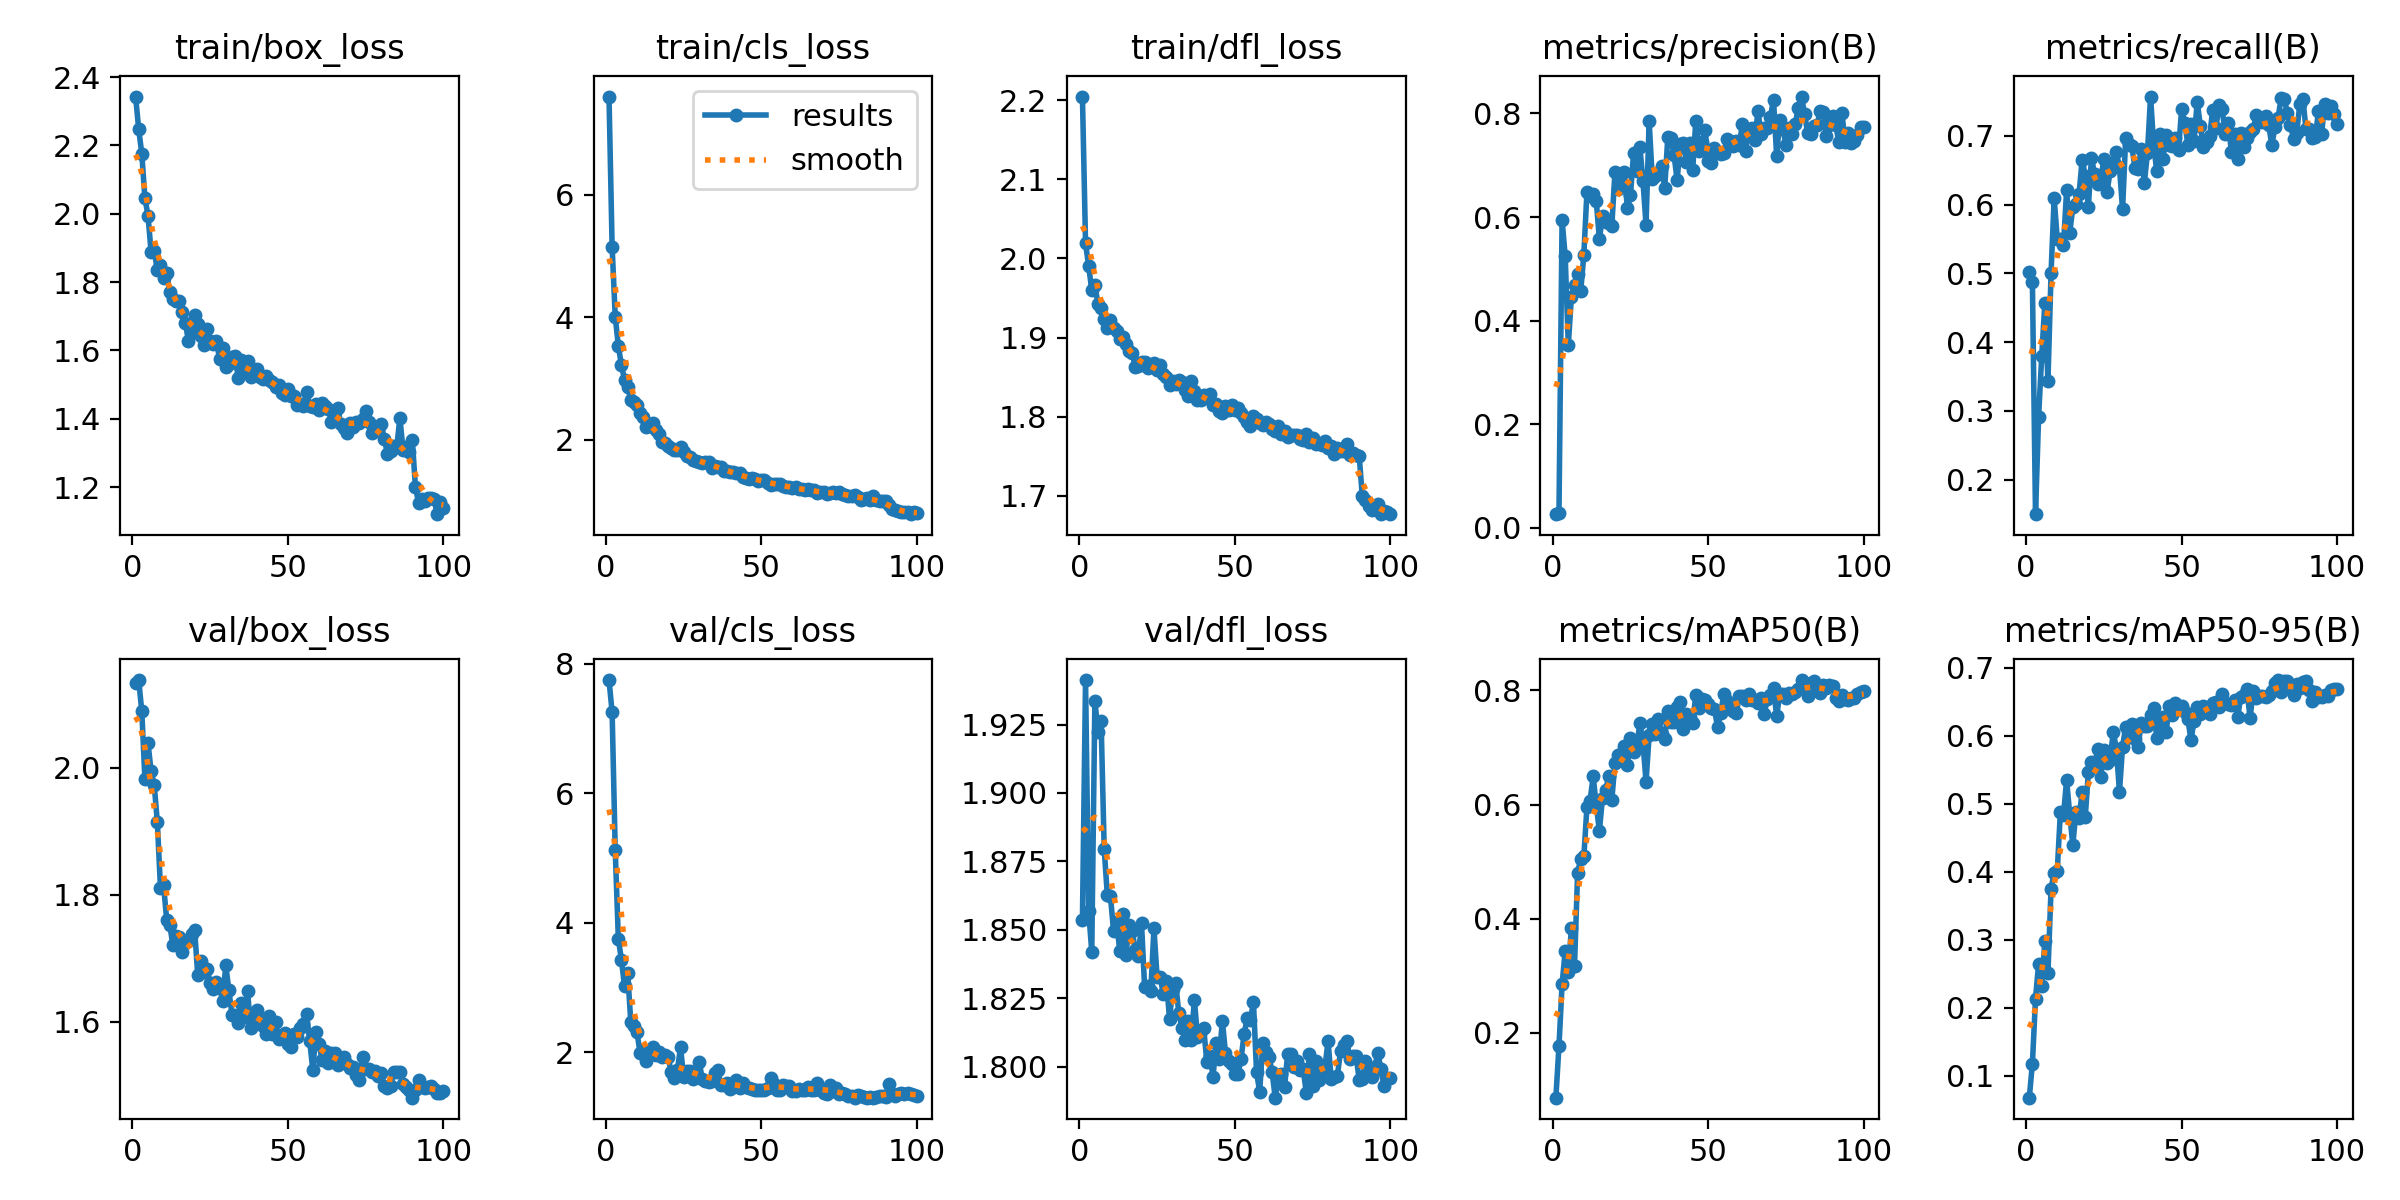

Values plotted in this chart, from the file beside it:
epoch, time, train/box_loss, train/cls_loss, train/dfl_loss, metrics/precision(B), metrics/recall(B), metrics/mAP50(B), metrics/mAP50-95(B), val/box_loss, val/cls_loss, val/dfl_loss, lr/pg0, lr/pg1, lr/pg2
1, 7.88, 2.343, 7.604, 2.205, 0.02634, 0.5018, 0.08646, 0.06784, 2.133, 7.752, 1.854, 0.00027, 0.00027, 0.00027
2, 12.47, 2.248, 5.152, 2.019, 0.02767, 0.4871, 0.177, 0.1179, 2.139, 7.257, 1.941, 0.0005446, 0.0005446, 0.0005446
3, 16.89, 2.175, 4.008, 1.99, 0.5946, 0.15, 0.285, 0.2132, 2.089, 5.124, 1.857, 0.0008136, 0.0008136, 0.0008136
4, 21.48, 2.046, 3.529, 1.96, 0.5244, 0.2918, 0.3436, 0.265, 1.982, 3.755, 1.842, 0.0009703, 0.0009703, 0.0009703
5, 25.9, 1.995, 3.213, 1.966, 0.3526, 0.3801, 0.3062, 0.2326, 2.039, 3.422, 1.934, 0.0009604, 0.0009604, 0.0009604
6, 30.94, 1.887, 2.97, 1.942, 0.4464, 0.4567, 0.3846, 0.2985, 1.995, 3.016, 1.922, 0.0009505, 0.0009505, 0.0009505
7, 35.35, 1.89, 2.858, 1.938, 0.4688, 0.3433, 0.318, 0.251, 1.973, 3.231, 1.926, 0.0009406, 0.0009406, 0.0009406
8, 39.77, 1.836, 2.649, 1.923, 0.49, 0.5006, 0.4809, 0.3752, 1.915, 2.467, 1.88, 0.0009307, 0.0009307, 0.0009307
9, 44.45, 1.851, 2.609, 1.912, 0.4573, 0.6096, 0.5041, 0.399, 1.811, 2.412, 1.863, 0.0009208, 0.0009208, 0.0009208
10, 49.11, 1.813, 2.57, 1.922, 0.5276, 0.5497, 0.5091, 0.4017, 1.815, 2.304, 1.862, 0.0009109, 0.0009109, 0.0009109
11, 53.76, 1.826, 2.428, 1.912, 0.649, 0.5505, 0.5967, 0.4879, 1.761, 1.985, 1.85, 0.000901, 0.000901, 0.000901
12, 58.25, 1.77, 2.368, 1.909, 0.6401, 0.5411, 0.6069, 0.4834, 1.752, 2.04, 1.853, 0.0008911, 0.0008911, 0.0008911
13, 62.71, 1.751, 2.207, 1.898, 0.6453, 0.6206, 0.6494, 0.5349, 1.721, 1.86, 1.842, 0.0008812, 0.0008812, 0.0008812
14, 67.2, 1.743, 2.219, 1.901, 0.6304, 0.5587, 0.5987, 0.485, 1.735, 1.96, 1.856, 0.0008713, 0.0008713, 0.0008713
15, 71.78, 1.746, 2.273, 1.892, 0.5573, 0.5958, 0.5539, 0.4396, 1.733, 2.082, 1.841, 0.0008614, 0.0008614, 0.0008614
16, 76.29, 1.712, 2.151, 1.883, 0.6029, 0.6002, 0.6124, 0.4882, 1.71, 1.955, 1.852, 0.0008515, 0.0008515, 0.0008515
17, 80.81, 1.68, 2.095, 1.881, 0.5905, 0.6151, 0.6251, 0.4788, 1.727, 1.996, 1.85, 0.0008416, 0.0008416, 0.0008416
18, 85.2, 1.629, 1.956, 1.863, 0.5889, 0.6651, 0.6497, 0.5181, 1.727, 1.926, 1.843, 0.0008317, 0.0008317, 0.0008317
19, 89.62, 1.652, 1.938, 1.864, 0.5832, 0.6423, 0.6084, 0.4806, 1.739, 1.949, 1.841, 0.0008218, 0.0008218, 0.0008218
20, 93.85, 1.703, 1.899, 1.869, 0.6864, 0.5972, 0.6736, 0.5468, 1.744, 1.929, 1.852, 0.0008119, 0.0008119, 0.0008119
21, 98.26, 1.679, 1.861, 1.87, 0.6535, 0.6683, 0.6864, 0.5611, 1.673, 1.69, 1.829, 0.000802, 0.000802, 0.000802
22, 102.7, 1.642, 1.837, 1.862, 0.6647, 0.6438, 0.6882, 0.5572, 1.696, 1.606, 1.829, 0.0007921, 0.0007921, 0.0007921
23, 107, 1.617, 1.822, 1.864, 0.6878, 0.6298, 0.7034, 0.5807, 1.679, 1.725, 1.828, 0.0007822, 0.0007822, 0.0007822
24, 111.4, 1.664, 1.875, 1.868, 0.6169, 0.6369, 0.6686, 0.5392, 1.684, 2.074, 1.851, 0.0007723, 0.0007723, 0.0007723
25, 116.1, 1.629, 1.803, 1.859, 0.6431, 0.6663, 0.7172, 0.579, 1.661, 1.618, 1.833, 0.0007624, 0.0007624, 0.0007624
26, 120.4, 1.62, 1.727, 1.866, 0.7239, 0.618, 0.692, 0.5607, 1.652, 1.714, 1.833, 0.0007525, 0.0007525, 0.0007525
27, 124.7, 1.627, 1.719, 1.854, 0.6895, 0.6483, 0.7004, 0.5652, 1.664, 1.711, 1.827, 0.0007426, 0.0007426, 0.0007426
28, 129.8, 1.576, 1.669, 1.85, 0.736, 0.6606, 0.7431, 0.6057, 1.654, 1.58, 1.831, 0.0007327, 0.0007327, 0.0007327
29, 134.1, 1.608, 1.657, 1.84, 0.6703, 0.6759, 0.7089, 0.5813, 1.634, 1.637, 1.818, 0.0007228, 0.0007228, 0.0007228
30, 138.7, 1.553, 1.631, 1.845, 0.5852, 0.6542, 0.6402, 0.5176, 1.689, 1.853, 1.828, 0.0007129, 0.0007129, 0.0007129
31, 143.5, 1.56, 1.62, 1.842, 0.7859, 0.5929, 0.7213, 0.5842, 1.65, 1.579, 1.831, 0.000703, 0.000703, 0.000703
32, 147.9, 1.582, 1.639, 1.847, 0.6734, 0.6963, 0.7405, 0.6137, 1.611, 1.561, 1.819, 0.0006931, 0.0006931, 0.0006931
33, 152.2, 1.585, 1.633, 1.844, 0.6801, 0.688, 0.7245, 0.5984, 1.61, 1.531, 1.814, 0.0006832, 0.0006832, 0.0006832
34, 156.6, 1.52, 1.543, 1.834, 0.6824, 0.685, 0.7508, 0.6177, 1.599, 1.556, 1.81, 0.0006733, 0.0006733, 0.0006733
35, 161.2, 1.573, 1.573, 1.826, 0.698, 0.6526, 0.7243, 0.5948, 1.63, 1.674, 1.817, 0.0006634, 0.0006634, 0.0006634
36, 165.6, 1.547, 1.551, 1.846, 0.6554, 0.6521, 0.7155, 0.5843, 1.608, 1.728, 1.81, 0.0006535, 0.0006535, 0.0006535
37, 170, 1.569, 1.549, 1.832, 0.7541, 0.6808, 0.7638, 0.6192, 1.649, 1.493, 1.824, 0.0006436, 0.0006436, 0.0006436
38, 174.5, 1.521, 1.479, 1.822, 0.7535, 0.6311, 0.7442, 0.6141, 1.591, 1.491, 1.811, 0.0006337, 0.0006337, 0.0006337
39, 178.7, 1.541, 1.483, 1.821, 0.7202, 0.6751, 0.7455, 0.6141, 1.614, 1.525, 1.813, 0.0006238, 0.0006238, 0.0006238
40, 183, 1.547, 1.477, 1.828, 0.6712, 0.757, 0.7709, 0.63, 1.619, 1.436, 1.814, 0.0006139, 0.0006139, 0.0006139
41, 187.3, 1.522, 1.463, 1.825, 0.7401, 0.6864, 0.7799, 0.6409, 1.604, 1.456, 1.802, 0.000604, 0.000604, 0.000604
42, 191.7, 1.515, 1.458, 1.828, 0.7436, 0.6485, 0.7323, 0.5962, 1.594, 1.574, 1.804, 0.0005941, 0.0005941, 0.0005941
43, 196.1, 1.526, 1.448, 1.814, 0.7054, 0.7028, 0.7592, 0.62, 1.581, 1.449, 1.796, 0.0005842, 0.0005842, 0.0005842
44, 200.9, 1.515, 1.388, 1.816, 0.7427, 0.6658, 0.7539, 0.6271, 1.609, 1.528, 1.809, 0.0005743, 0.0005743, 0.0005743
45, 205.4, 1.509, 1.366, 1.808, 0.6907, 0.7018, 0.7432, 0.6052, 1.581, 1.461, 1.803, 0.0005644, 0.0005644, 0.0005644
46, 210.2, 1.493, 1.363, 1.804, 0.7852, 0.6864, 0.7921, 0.6435, 1.6, 1.45, 1.817, 0.0005545, 0.0005545, 0.0005545
47, 214.4, 1.5, 1.37, 1.814, 0.7272, 0.6852, 0.7688, 0.6309, 1.573, 1.423, 1.805, 0.0005446, 0.0005446, 0.0005446
48, 219, 1.477, 1.354, 1.809, 0.7443, 0.6968, 0.7858, 0.6486, 1.579, 1.409, 1.802, 0.0005347, 0.0005347, 0.0005347
49, 223.3, 1.471, 1.33, 1.815, 0.7689, 0.6792, 0.7841, 0.6395, 1.583, 1.411, 1.801, 0.0005248, 0.0005248, 0.0005248
50, 227.5, 1.486, 1.341, 1.809, 0.7081, 0.7396, 0.7768, 0.6445, 1.565, 1.41, 1.798, 0.0005149, 0.0005149, 0.0005149
51, 232, 1.467, 1.339, 1.811, 0.7038, 0.7185, 0.7702, 0.6346, 1.56, 1.415, 1.797, 0.000505, 0.000505, 0.000505
52, 236.6, 1.467, 1.289, 1.805, 0.734, 0.6873, 0.7678, 0.6242, 1.581, 1.445, 1.803, 0.0004951, 0.0004951, 0.0004951
53, 241.4, 1.441, 1.262, 1.799, 0.7247, 0.7168, 0.7356, 0.5944, 1.577, 1.599, 1.812, 0.0004852, 0.0004852, 0.0004852
54, 245.8, 1.442, 1.274, 1.793, 0.7212, 0.6924, 0.7599, 0.6218, 1.591, 1.502, 1.818, 0.0004753, 0.0004753, 0.0004753
55, 250.2, 1.438, 1.277, 1.788, 0.7241, 0.7498, 0.7931, 0.6423, 1.597, 1.42, 1.817, 0.0004654, 0.0004654, 0.0004654
56, 254.7, 1.478, 1.277, 1.801, 0.7502, 0.7149, 0.7813, 0.6324, 1.612, 1.415, 1.824, 0.0004555, 0.0004555, 0.0004555
57, 259.1, 1.438, 1.247, 1.797, 0.7476, 0.6844, 0.7698, 0.6436, 1.57, 1.488, 1.798, 0.0004456, 0.0004456, 0.0004456
58, 264.2, 1.436, 1.225, 1.793, 0.7378, 0.6912, 0.7645, 0.6417, 1.524, 1.477, 1.791, 0.0004357, 0.0004357, 0.0004357
59, 269.3, 1.442, 1.227, 1.789, 0.7461, 0.6992, 0.7597, 0.6316, 1.585, 1.47, 1.809, 0.0004258, 0.0004258, 0.0004258
60, 274, 1.425, 1.21, 1.794, 0.7396, 0.738, 0.7896, 0.6484, 1.565, 1.399, 1.806, 0.0004159, 0.0004159, 0.0004159
... 40 more rows
